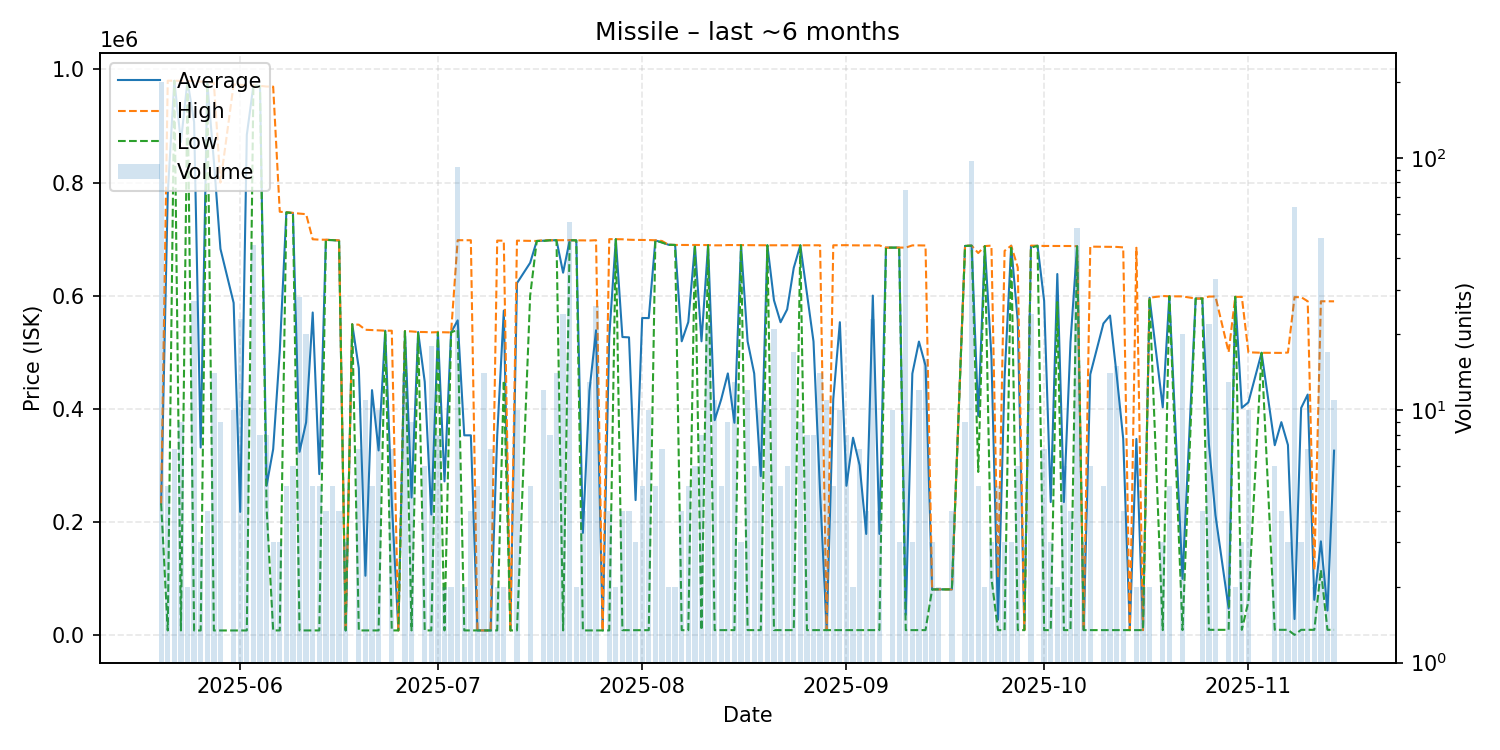

The table this chart was drawn from, first rows:
date, average, highest, lowest, order_count, volume
2025-05-20, 232400, 232400, 232400, 10, 200
2025-05-21, 779680, 980100, 8001, 3, 5
2025-05-22, 980014, 980100, 980000, 3, 7
2025-05-23, 871822, 979800, 8001, 5, 9
2025-05-24, 979800, 979800, 979800, 2, 2
2025-05-25, 907293, 979300, 8001, 15, 27
2025-05-26, 331501, 978500, 8001, 2, 3
2025-05-27, 977475, 977750, 977200, 4, 4
2025-05-28, 837972, 976200, 8002, 7, 14
2025-05-29, 682712, 800000, 8002, 8, 9
2025-05-31, 587281, 973500, 8002, 5, 10
2025-06-01, 217715, 972600, 8002, 5, 23
2025-06-02, 884355, 971900, 8002, 5, 11
2025-06-03, 971536, 971600, 971500, 9, 45
2025-06-04, 970800, 971000, 970500, 4, 8
2025-06-05, 263866, 969800, 225000, 4, 8
2025-06-06, 328577, 969600, 8065, 2, 3
2025-06-07, 501622, 748400, 8065, 3, 3
2025-06-08, 747400, 747500, 747250, 3, 5
2025-06-09, 746117, 746400, 745900, 4, 6
2025-06-10, 323895, 745100, 8066, 8, 28
2025-06-11, 376138, 744100, 8066, 10, 20
2025-06-12, 570253, 699700, 8066, 4, 5
2025-06-13, 284460, 699050, 8067, 4, 5
2025-06-14, 698700, 698900, 698500, 4, 4
2025-06-15, 698260, 698500, 698200, 3, 5
2025-06-16, 697475, 697700, 697400, 4, 4
2025-06-17, 8068, 8068, 8068, 3, 3
2025-06-18, 549400, 549400, 549400, 1, 1
2025-06-19, 471538, 548650, 8068, 4, 7
2025-06-20, 104729, 539700, 8069, 4, 11
2025-06-21, 432974, 539200, 8069, 5, 5
2025-06-22, 326338, 538550, 8069, 6, 10
2025-06-23, 538100, 538100, 538100, 1, 1
2025-06-24, 235182, 538000, 8069, 6, 7
2025-06-25, 8069, 8069, 8069, 1, 1
2025-06-26, 537264, 537400, 537200, 3, 14
2025-06-27, 243027, 536750, 8069, 8, 9
2025-06-28, 535800, 535800, 535800, 1, 1
2025-06-29, 447763, 535700, 8080, 3, 6
2025-06-30, 213027, 535100, 8080, 7, 18
2025-07-01, 535012, 535500, 534900, 4, 8
2025-07-02, 271640, 535200, 8080, 2, 2
2025-07-03, 535000, 535000, 535000, 1, 2
2025-07-04, 556357, 698100, 539800, 11, 92
2025-07-05, 353042, 698000, 8083, 2, 2
2025-07-06, 353042, 698000, 8083, 4, 4
2025-07-07, 8083, 8083, 8083, 3, 5
2025-07-08, 8084, 8084, 8084, 2, 14
2025-07-09, 8085, 8085, 8084, 2, 7
2025-07-10, 352742, 697400, 8084, 2, 2
2025-07-11, 573600, 697200, 450000, 2, 2
2025-07-12, 8085, 8085, 8085, 1, 1
2025-07-13, 622128, 697300, 8085, 5, 10
2025-07-15, 658100, 696900, 600000, 5, 5
2025-07-16, 696700, 696700, 696700, 1, 1
2025-07-17, 697192, 698100, 696700, 3, 12
2025-07-18, 698000, 698000, 698000, 5, 8
2025-07-19, 698029, 698100, 698000, 6, 14
2025-07-20, 640599, 698100, 8086, 5, 24
... 109 more rows
